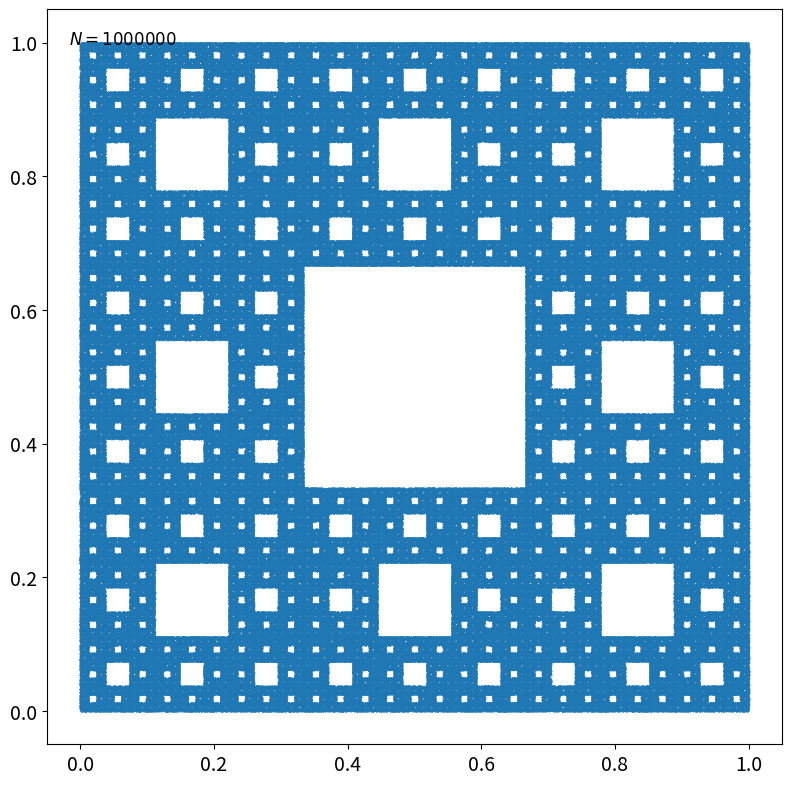

This chart was generated by the following Python code:
import numpy as np
import matplotlib.pyplot as plt

# -----------------------------------------------------
# Vertices of the equilateral triangle
# -----------------------------------------------------
V = np.array([[0, 0], [0.5, 0], [1, 0], [0, 0.5 ], [1, 0.5], [0, 1], [0.5, 1], [1, 1] ])

# -----------------------------------------------------
# Initial point
# -----------------------------------------------------
P = np.array([0.25, 0.25])

# -----------------------------------------------------
# Iterations and arrays
# -----------------------------------------------------
N = 1000000 
x = np.zeros(N)
y = np.zeros(N)

# -----------------------------------------------------
# Chaos game algorithm
# -----------------------------------------------------
for k in range(N):
    i = np.random.randint(0, 8) 
    P = P/3 + 2*V[i]/3
    x[k] = P[0]
    y[k] = P[1]

# -----------------------------------------------------
# Scatter Plot
# -----------------------------------------------------
fig, ax = plt.subplots(figsize=(8, 8))
ax.scatter(x, y, s=0.1)
ax.text(0.03, 0.97, rf'$N ={N}$', transform=ax.transAxes,
        ha='left', va='top', fontsize=12)
ax.tick_params(axis='both', labelsize=14)
ax.set_aspect('equal')
plt.tight_layout()

# -----------------------------------------------------
# Figure format
# -----------------------------------------------------
plt.savefig("TS.jpg", format="jpg", bbox_inches="tight", dpi=800)
plt.show()
